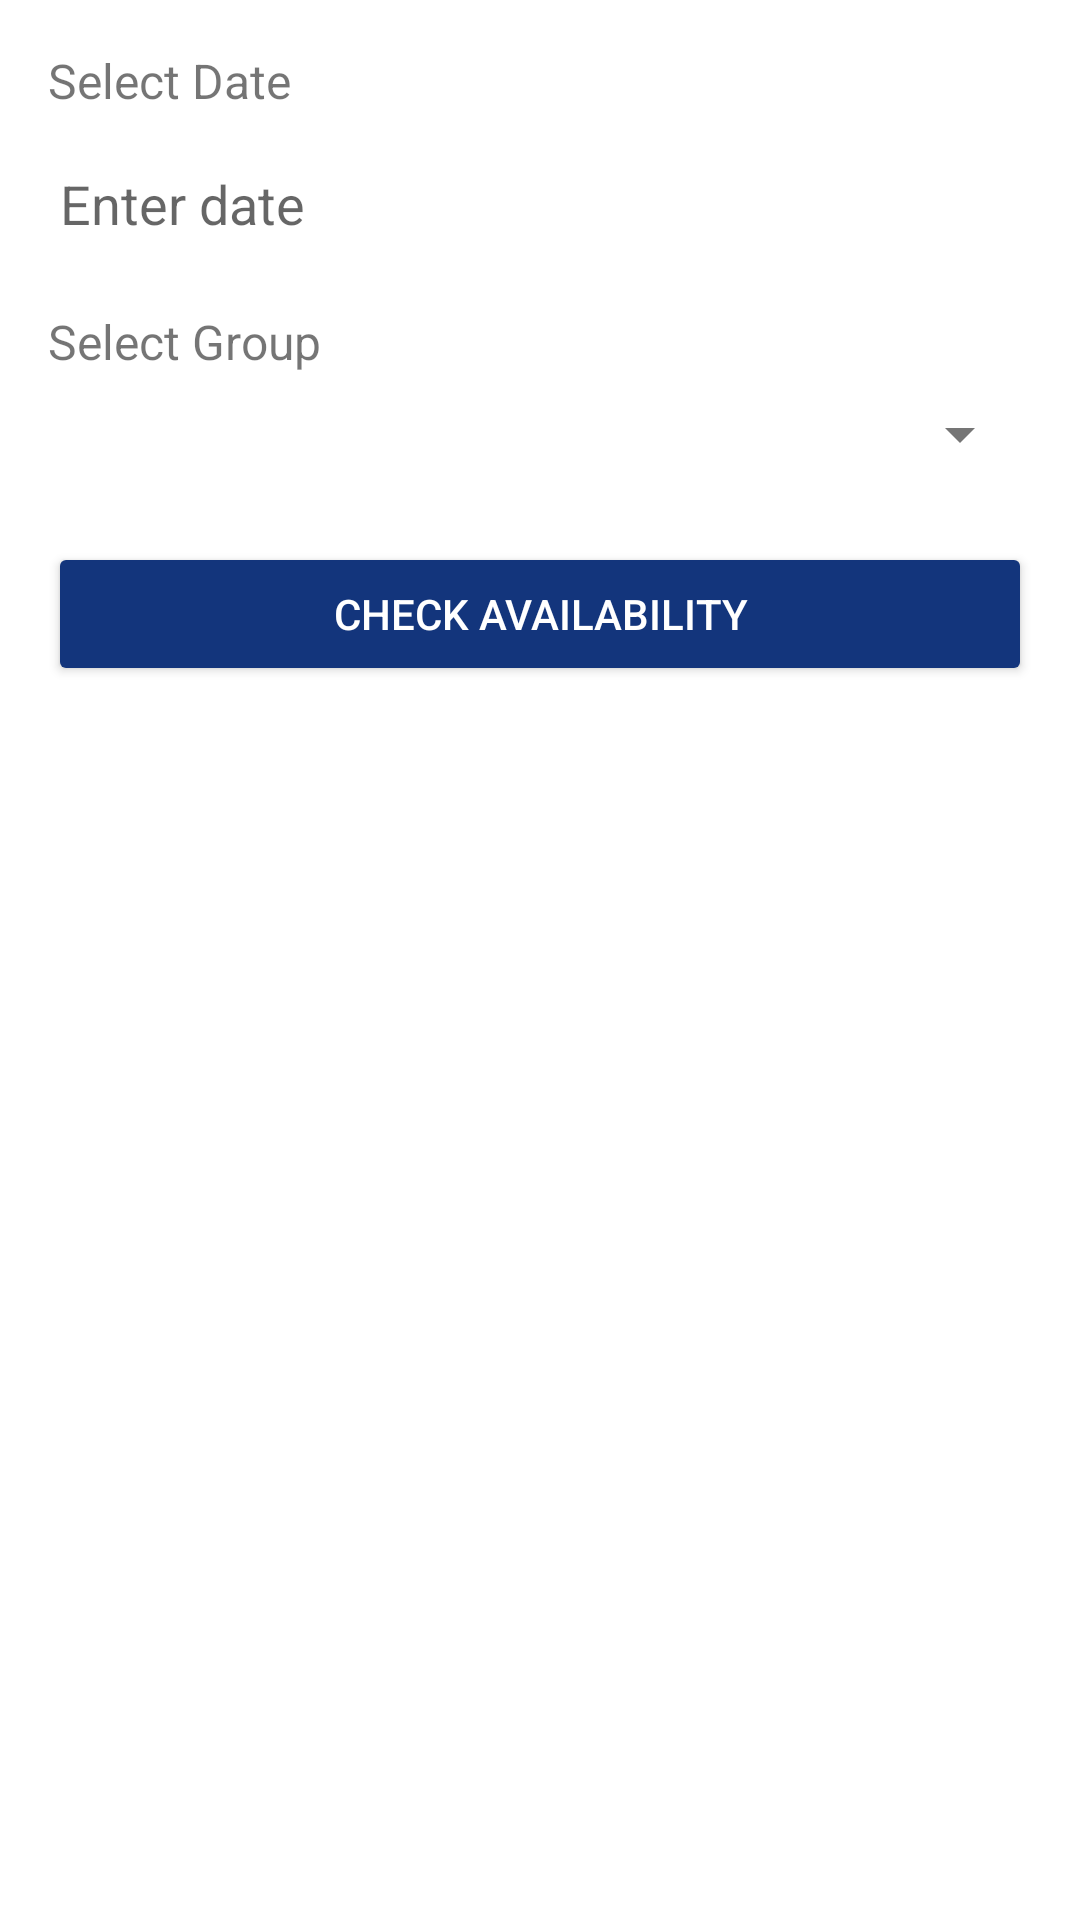

Reconstruct the res/layout file that produces this screen, plus the resources it refers to.
<!-- AndroidManifest.xml: application theme CustomActionBar -->
<!-- res/layout/bottom_sheet_check_availability.xml -->
<?xml version="1.0" encoding="utf-8"?>
<LinearLayout xmlns:android="http://schemas.android.com/apk/res/android"
    android:layout_width="match_parent"
    android:layout_height="wrap_content"
    xmlns:app="http://schemas.android.com/apk/res-auto"
    android:orientation="vertical"
    android:layout_marginTop="30dp"
    android:background="@drawable/bottom_sheet_background"
    android:padding="16dp">

    
    <TextView
        android:layout_width="wrap_content"
        android:layout_height="wrap_content"
        android:text="Select Date"
        android:textSize="16sp"
        android:layout_marginBottom="8dp" />

    <EditText
        android:id="@+id/inputDate"
        android:layout_width="match_parent"
        android:layout_height="wrap_content"
        android:hint="Enter date"
        android:focusable="false"
        android:clickable="true"
        android:drawablePadding="8dp" />

    
    <TextView
        android:layout_width="wrap_content"
        android:layout_height="wrap_content"
        android:text="Select Group"
        android:textSize="16sp"
        android:layout_marginTop="16dp"
        android:layout_marginBottom="8dp" />

    <Spinner
        android:id="@+id/inputGroupSpinner"
        android:layout_width="match_parent"
        android:layout_height="wrap_content"
        style="@style/SpinnerTextStyle"/>

    
    <Button
        android:id="@+id/btnSubmit"
        android:layout_width="match_parent"
        android:layout_height="wrap_content"
        android:text="Check Availability"
        android:layout_marginTop="24dp"
        android:backgroundTint="@color/colorPrimary"
        android:textColor="@android:color/white" />

    <com.google.android.material.card.MaterialCardView
        android:layout_width="match_parent"
        android:layout_height="wrap_content"
        android:elevation="10dp"
        app:cardCornerRadius="12dp"
        app:cardBackgroundColor="@color/white"
        app:strokeWidth="1dp"
        app:strokeColor="@color/lightgrey"
        android:layout_margin="16dp"
        android:padding="16dp">

        
        <LinearLayout
            android:layout_width="match_parent"
            android:layout_height="wrap_content"
            android:orientation="vertical"
            android:spacing="8dp">

            
            <TextView
                android:id="@+id/resultsLabel"
                android:layout_width="match_parent"
                android:layout_height="wrap_content"
                android:text="Artifacts"
                android:textSize="20sp"
                android:textColor="@color/black"
                android:textAlignment="center"
                android:textStyle="bold"
                android:layout_marginTop="16dp"
                android:layout_marginBottom="8dp"
                android:visibility="gone"
                android:lineSpacingExtra="4sp"
                android:letterSpacing="0.05" />

            
            <androidx.recyclerview.widget.RecyclerView
                android:id="@+id/resultsRecyclerView"
                android:layout_width="match_parent"
                android:layout_height="wrap_content"
                android:visibility="gone"
                android:layout_marginTop="8dp"
                android:clipToPadding="false"
                android:scrollbars="vertical"
                android:padding="8dp" />
        </LinearLayout>

    </com.google.android.material.card.MaterialCardView>

</LinearLayout>
<!-- resources referenced by this layout -->
<resources>
  <color name="black">#FF000000</color>
  <color name="colorPrimary">#13357C</color>
  <color name="lightgrey">#a1c6cbcf</color>
  <color name="white">#FFFFFFFF</color>
  <style name="SpinnerTextStyle" parent="@android:style/Widget.TextView.SpinnerItem">
          <item name="android:textColor">@color/black</item>
          <item name="android:theme">@style/ThemeOverlay.MaterialComponents.Light</item>
      </style>
  <style name="CustomActionBar" parent="Theme.MaterialComponents.DayNight.NoActionBar">
          <item name="colorPrimary">@color/action_bar_color</item>
          <item name="colorPrimaryDark">@color/action_bar_color</item>
          <item name="colorAccent">@color/colorAccent</item>
          <item name="colorControlNormal">@color/white</item>
          <item name="bottomSheetDialogTheme">@style/AppBottomSheetDialogTheme</item>
          <item name="colorControlActivated">@color/colorPrimary</item>
      </style>
  <color name="action_bar_color">#13357C</color>
  <color name="colorAccent">#54a3f0</color>
  <style name="AppBottomSheetDialogTheme" parent="Theme.Design.Light.BottomSheetDialog">
          <item name="bottomSheetStyle">@style/AppModalStyle</item>
      </style>
  <style name="AppModalStyle" parent="Widget.Design.BottomSheet.Modal">
          <item name="android:background">@drawable/bottom_sheet_background</item>
      </style>
</resources>
